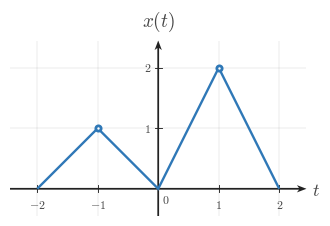

Write the Python code that produced this figure. (Note: this script raises an exception after producing the figure.)
from __future__ import annotations

from pathlib import Path

import numpy as np
import matplotlib.pyplot as plt
from matplotlib import rcParams
from matplotlib.ticker import MultipleLocator

rcParams.update({
    "mathtext.fontset": "cm",
    "font.family": "serif",
})

CANONICAL_DPI = 300
PX_PER_DATA_UNIT = 150
SIGNAL_COLOR = "#2f78b7"
AXIS_COLOR = "#222222"
LABEL_COLOR = "#444444"
TICK_LABEL_COLOR = "#444444"
GRID_COLOR = "#000000"

TICK_LABEL_SIZE = 35.6 * 72 / CANONICAL_DPI
AXIS_LABEL_SIZE = 53.3 * 72 / CANONICAL_DPI
TOP_LABEL_SIZE = 57.8 * 72 / CANONICAL_DPI
TICK_HALF_LEN = 8.25 / PX_PER_DATA_UNIT
X_TICK_LABEL_Y = -24 / PX_PER_DATA_UNIT
Y_TICK_LABEL_X = 18 / PX_PER_DATA_UNIT
ORIGIN_LABEL_X = 9 / PX_PER_DATA_UNIT
ORIGIN_LABEL_Y = -12 / PX_PER_DATA_UNIT
X_AXIS_LABEL_X_PAD = 15 / PX_PER_DATA_UNIT
X_AXIS_LABEL_Y = -4.5 / PX_PER_DATA_UNIT
Y_AXIS_LABEL_Y_PAD = 18 / PX_PER_DATA_UNIT
SIGNAL_LW = 7.1 * 72 / CANONICAL_DPI
TICK_LW = 2.7 * 72 / CANONICAL_DPI
GRID_LW = 1.3 * 72 / CANONICAL_DPI
HIGHLIGHT_SIZE = 3.8

AXIS_ARROW_SHAFT_WIDTH_DATA = 4.3 / PX_PER_DATA_UNIT
AXIS_ARROW_KW = dict(
    angles="xy",
    scale_units="xy",
    scale=1,
    units="xy",
    width=AXIS_ARROW_SHAFT_WIDTH_DATA,
    headwidth=4.2,
    headlength=5.5,
    headaxislength=4.3,
    color=AXIS_COLOR,
    pivot="tail",
    clip_on=False,
)

def math_label(value):
    if abs(float(value) - round(float(value))) < 1e-9:
        return rf"${int(round(float(value)))}$"
    return rf"${float(value):g}$"


def setup_ct_signal_axes(ax, *, xlim, ylim, xticks, yticks):
    ax.set_xlim(*xlim)
    ax.set_ylim(*ylim)
    ax.set_aspect("equal", adjustable="box")
    ax.set_xticks(xticks)
    ax.set_yticks(yticks)
    ax.xaxis.set_minor_locator(MultipleLocator(1))
    ax.yaxis.set_minor_locator(MultipleLocator(1))
    ax.grid(True, which="both", linewidth=GRID_LW, alpha=0.18, color=GRID_COLOR)
    ax.set_axisbelow(True)

    for spine in ax.spines.values():
        spine.set_visible(False)

    ax.tick_params(left=False, bottom=False, labelleft=False, labelbottom=False)

    x0, x1 = xlim
    y0, y1 = ylim
    ax.quiver(x0, 0, x1 - x0, 0, **AXIS_ARROW_KW)
    ax.quiver(0, y0, 0, y1 - y0, **AXIS_ARROW_KW)

    for t in xticks:
        if abs(t) < 1e-12:
            continue
        ax.plot([t, t], [-TICK_HALF_LEN, TICK_HALF_LEN], color=AXIS_COLOR, lw=TICK_LW)
        ax.text(t, X_TICK_LABEL_Y, math_label(t), fontsize=TICK_LABEL_SIZE,
                ha="center", va="top", color=TICK_LABEL_COLOR)

    for y in yticks:
        if abs(y) < 1e-12:
            continue
        ax.plot([-TICK_HALF_LEN, TICK_HALF_LEN], [y, y], color=AXIS_COLOR, lw=TICK_LW)
        ax.text(-Y_TICK_LABEL_X, y, math_label(y), fontsize=TICK_LABEL_SIZE,
                ha="right", va="center", color=TICK_LABEL_COLOR)

    ax.text(ORIGIN_LABEL_X, ORIGIN_LABEL_Y, r"$0$", fontsize=TICK_LABEL_SIZE,
            ha="left", va="top", color=TICK_LABEL_COLOR)
    ax.text(x1 + X_AXIS_LABEL_X_PAD, X_AXIS_LABEL_Y, r"$t$", fontsize=AXIS_LABEL_SIZE,
            ha="left", va="center", color=LABEL_COLOR, clip_on=False)
    ax.text(0, y1 + Y_AXIS_LABEL_Y_PAD, r"$x(t)$", fontsize=TOP_LABEL_SIZE,
            ha="center", va="bottom", color=LABEL_COLOR, clip_on=False)

def plot_signal(ax, t, x):
    ax.plot(t, x, color=SIGNAL_COLOR, linewidth=SIGNAL_LW,
            solid_capstyle="butt", solid_joinstyle="miter", zorder=4)

def mark_pair(ax, t, x):
    ax.plot(t, x, marker="o", linestyle="None", markersize=HIGHLIGHT_SIZE,
            markerfacecolor="white", markeredgecolor=SIGNAL_COLOR,
            markeredgewidth=2.0, zorder=6)


def make_ct_signal_figure(xlim, ylim):
    x_range = xlim[1] - xlim[0]
    y_range = ylim[1] - ylim[0]
    fig_w_px = 115 + x_range * PX_PER_DATA_UNIT + 120
    fig_h_px = 95 + y_range * PX_PER_DATA_UNIT + 110
    return fig_w_px / CANONICAL_DPI, fig_h_px / CANONICAL_DPI


def main():
    xlim = (-2.45, 2.45)
    ylim = (-0.45, 2.45)
    xticks = [-2, -1, 0, 1, 2]
    yticks = [0, 1, 2]

    t = [-2, -1, 0, 1, 2]
    x = [0, 1, 0, 2, 0]

    fig, ax = plt.subplots(
        figsize=make_ct_signal_figure(xlim, ylim),
        dpi=CANONICAL_DPI,
        facecolor="white",
        constrained_layout=True,
    )
    setup_ct_signal_axes(ax, xlim=xlim, ylim=ylim, xticks=xticks, yticks=yticks)
    plot_signal(ax, t, x)
    mark_pair(ax, [-1, 1], [1, 2])

    output_path = Path("/home/jake/Developer/MA/PIPELINE/Electrical-and-Computer-Engineering/2-Build-Lessons/4-Image-Generation/1-Outputs/Continuous-Time-Signal-Processing/1.1--continuous-time-signal-basics-Images/images/l005-s004-te-section-004.png")
    output_path.parent.mkdir(parents=True, exist_ok=True)
    fig.savefig(output_path, dpi=CANONICAL_DPI, bbox_inches="tight", facecolor="white")


if __name__ == "__main__":
    main()
